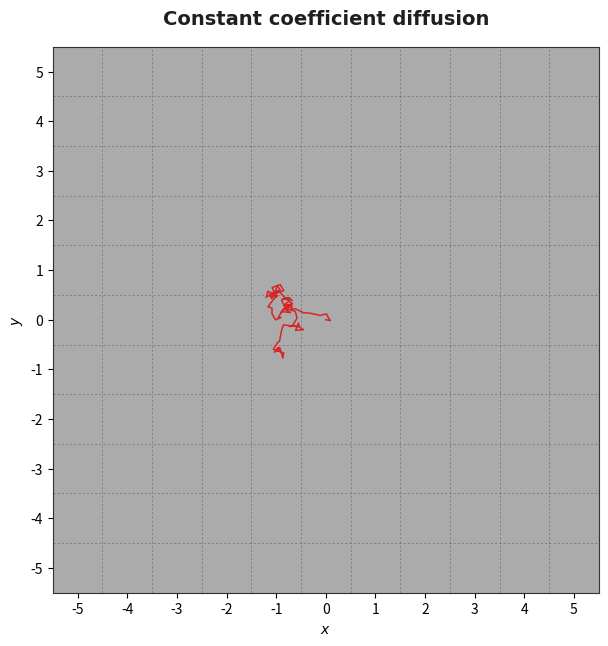

The matplotlib source for this figure: (Note: this script raises an exception after producing the figure.)
import numpy as np
import matplotlib.pyplot as plt
from matplotlib.patches import Rectangle
from matplotlib.animation import FuncAnimation

"Seed for random checkerboard"
#rng = np.random.default_rng(5473644335)

"Seed for constant diffusion"
rng = np.random.default_rng(8839394)


def get_environment(l_lambda: float, u_lambda: float, N: int) -> np.array:
    """Create a random checkerboard environment a(x) of length N in each direction"""
    
    return rng.choice([l_lambda, u_lambda], N**2).reshape((N,N))



def time_step(x: float, y: float, dt: float, environment: np.array, N: int) -> tuple:
    """Update position (x,y) by time dt, and return (x+dx,y+dy)"""

    "shift so (x=-N-0.5,y=-N-0.5) is the (0,0) entry of the environment matrix, increasing up/right"
    "sigma^2 = a"
    sigma = np.sqrt(environment[int(np.floor(x+ N + 0.5)), int(np.floor(y+N+0.5))])
    x += sigma * rng.normal() * np.sqrt(dt)
    y += sigma * rng.normal() * np.sqrt(dt)

    return (x,y)


def make_plot(x_path: np.array, y_path: np.array, environment: np.array, N: int):
    """Make a scatter plot of x_path, y_path on the background of environment.
    The entries of environment, indexed in 2d space from bottom left to top right, should
    be coloured black or white depending on the two values of the array, spanning space from
    -N to N in each direction with 2N+1 squares."""

    fig, ax = plt.subplots(figsize=(7, 7), dpi=150)
    fig.subplots_adjust(top=0.88, left=0.1, right=0.96, bottom=0.1)
    
    title_font = {
        "family": "DejaVu Sans",
        "size": 14,
        "weight": "bold",
        "color": "0.12",
    }
    label_font = {
        "family": "DejaVu Sans",
        "size": 10,
        "color": "0.2",
    }
    ax.set_title("Particle Path", loc="center", fontdict=title_font, pad=16)

    values = np.unique(environment)
    if len(values) == 1:
        ax.set_facecolor("0.67")
    else:
        black_value = values[0]
        ax.set_facecolor("white")
        for i in range(environment.shape[0]):
            for j in range(environment.shape[1]):
                if environment[i, j] == black_value:
                    ax.add_patch(Rectangle(
                        (i - N - 0.5, j - N - 0.5),
                        1,
                        1,
                        facecolor="0.33",
                        edgecolor="none",
                        linewidth=0,
                        zorder=0,
                    ))

    for grid_line in np.linspace(-N - 0.5, N + 0.5, 2 * N + 2):
        ax.axvline(grid_line, color="0.15", linestyle=(0, (3, 3)),
                   linewidth=0.5, alpha=0.45, zorder=1)
        ax.axhline(grid_line, color="0.15", linestyle=(0, (3, 3)),
                   linewidth=0.5, alpha=0.45, zorder=1)

    ax.plot(x_path, y_path, c="#d62728", linewidth=1.1, zorder=2)
    ax.scatter(x_path, y_path, s=1, c="#d62728", zorder=3)
    ax.set_xlim(-N - 0.5, N + 0.5)
    ax.set_ylim(-N - 0.5, N + 0.5)
    ax.set_xticks([])
    ax.set_yticks([])
    for spine in ax.spines.values():
        spine.set_color("0.2")
        spine.set_linewidth(0.8)
    ax.set_aspect("equal", adjustable="box")

    fig.savefig("homogenization_diffusion.png", bbox_inches="tight")
    plt.show()


def make_animation(x_path: np.array, y_path: np.array, environment: np.array, N: int, save: bool,
                   frames_per_step: int = 5, interval: int = 10, dt: float = 1):
    """Animate the particle path on the background of environment.
    """

    fig, ax = plt.subplots(figsize=(7, 7), dpi=150)
    fig.subplots_adjust(top=0.88, left=0.1, right=0.96, bottom=0.1)
    
    title_font = {
        "family": "DejaVu Sans",
        "size": 14,
        "weight": "bold",
        "color": "0.12",
    }
    
    values = np.unique(environment)
    if len(values) == 1:
        ax.set_facecolor("0.67")
        ax.set_title("Constant coefficient diffusion", loc="center", fontdict=title_font, pad=16)
    else:
        ax.set_title("Diffusion in a random checkerboard environment", loc="center", fontdict=title_font, pad=16)
        black_value = values[0]
        ax.set_facecolor("white")
        for i in range(environment.shape[0]):
            for j in range(environment.shape[1]):
                if environment[i, j] == black_value:
                    ax.add_patch(Rectangle(
                        (i - N - 0.5, j - N - 0.5),
                        1,
                        1,
                        facecolor="0.33",
                        edgecolor="none",
                        linewidth=0,
                        zorder=0,
                    ))

    for grid_line in np.linspace(-N - 0.5, N + 0.5, 2 * N + 2):
        ax.axvline(grid_line, color="0.15", linestyle=(0, (3, 3)),
                   linewidth=0.5, alpha=0.45, zorder=1)
        ax.axhline(grid_line, color="0.15", linestyle=(0, (3, 3)),
                   linewidth=0.5, alpha=0.45, zorder=1)

    path_line, = ax.plot([], [], c="#d62728", linewidth=1.1, zorder=2)
    particle, = ax.plot([], [], marker="o", c="#d62728", markersize=2.5, zorder=3)
    time_text = ax.text(1, 1.02, "", transform=ax.transAxes,
                        fontsize=11, fontfamily="DejaVu Sans", color="0.15",
                        horizontalalignment="right", verticalalignment="bottom",
                        clip_on=False)
    ax.set_xlim(-N - 0.5, N + 0.5)
    ax.set_ylim(-N - 0.5, N + 0.5)
    ax.set_xlabel("$x$")
    ax.set_ylabel("$y$")
    ax.set_xticks(np.linspace(-N,N,2*N+1))
    ax.set_yticks(np.linspace(-N,N,2*N+1))
    for spine in ax.spines.values():
        spine.set_color("0.2")
        spine.set_linewidth(0.8)
    ax.set_aspect("equal", adjustable="box")

    total_frames = max(1, (len(x_path) - 1) * frames_per_step + 1)

    def update(frame):
        if len(x_path) == 1:
            current_x = x_path[0]
            current_y = y_path[0]
            path_line.set_data([current_x], [current_y])
            particle.set_data([current_x], [current_y])
            #time_text.set_text("t = 0.000")
            return path_line, particle, time_text

        step = min(frame // frames_per_step, len(x_path) - 2)
        progress = (frame % frames_per_step) / frames_per_step
        if frame == total_frames - 1:
            step = len(x_path) - 2
            progress = 1

        current_x = (1 - progress) * x_path[step] + progress * x_path[step + 1]
        current_y = (1 - progress) * y_path[step] + progress * y_path[step + 1]
        path_line.set_data(
            np.append(x_path[:step + 1], current_x),
            np.append(y_path[:step + 1], current_y),
        )
        particle.set_data([current_x], [current_y])
        #time_text.set_text(f"t = {((step + progress) * dt):.3f}")
        return path_line, particle, time_text

    animation = FuncAnimation(fig, update, frames=total_frames, interval=interval,
                              blit=True, repeat=False)
    if save:
        if len(values) == 1:
            animation.save("constant_diffusion.mp4")
        else:
            animation.save("particle_path.mp4")
    plt.show()
    return animation


def run_simulation(dt: float, steps: int, N: int, l_lambda: float, u_lambda: float, save: bool = False):
    """Run the simulation using steps of size dt, confined to an environment
    of dimensions (2N+1) x (2N+1), centered at 0.

    - for dx << 1 we should have sqrt{lambda dt} << 1
    - for us to exit the center box in a reasonable number of steps we should also
        have something like 20 * sqrt{lambda dt} > 1
    - this implies that we should choose dt ~ 1/ 400 lambda
    """
    
    x,y = 0,0
    x_path = [0]
    y_path = [0]
    environment = get_environment(l_lambda,u_lambda,2*N+1)
    for i in range(steps):
        if x <= -N-0.5 or x >= N+0.5 or y <= -N-0.5 or y >= N+0.5:
            break
        (x,y) = time_step(x,y,dt, environment, N)
        x_path.append(x)
        y_path.append(y)
    
    #make_plot(np.array(x_path),np.array(y_path), environment, N)
    make_animation(np.array(x_path), np.array(y_path), environment, N, dt = dt, save = save)


"For the random checkerboard"
#run_simulation(dt = 0.001, steps = 1000, N = 5, l_lambda = 5, u_lambda = 20, save = True)


"For the constant coefficient"
run_simulation(dt = 0.001, steps = 1000, N = 5, l_lambda = 10, u_lambda = 10, save = True)

"""
TO ADD:
    - possibly have time step size change with the ellipticity to make the path look smoother
    - run for long time and zoom out/do rescaling
"""
